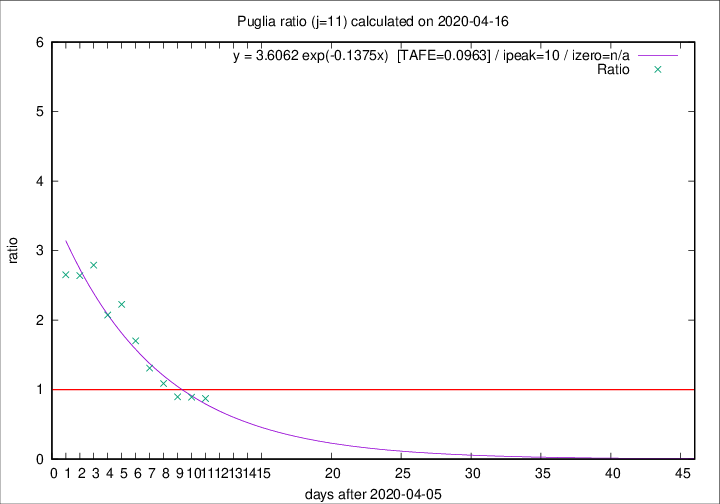

The data file committed next to this chart (first rows):
2020-04-16, 11, 299, 117, 134, 0.8731
2020-04-15, 10, 288, 115, 129, 0.8915
2020-04-14, 11, 278, 114, 127, 0.8976
2020-04-13, 7, 267, 123, 113, 1.089
2020-04-12, 7, 260, 131, 100, 1.31
2020-04-11, 15, 253, 143, 84, 1.702
2020-04-10, 13, 238, 147, 66, 2.227
2020-04-09, 6, 225, 139, 67, 2.075
2020-04-08, 10, 219, 148, 53, 2.792
2020-04-07, 14, 209, 140, 53, 2.642
2020-04-06, 13, 195, 130, 49, 2.653
